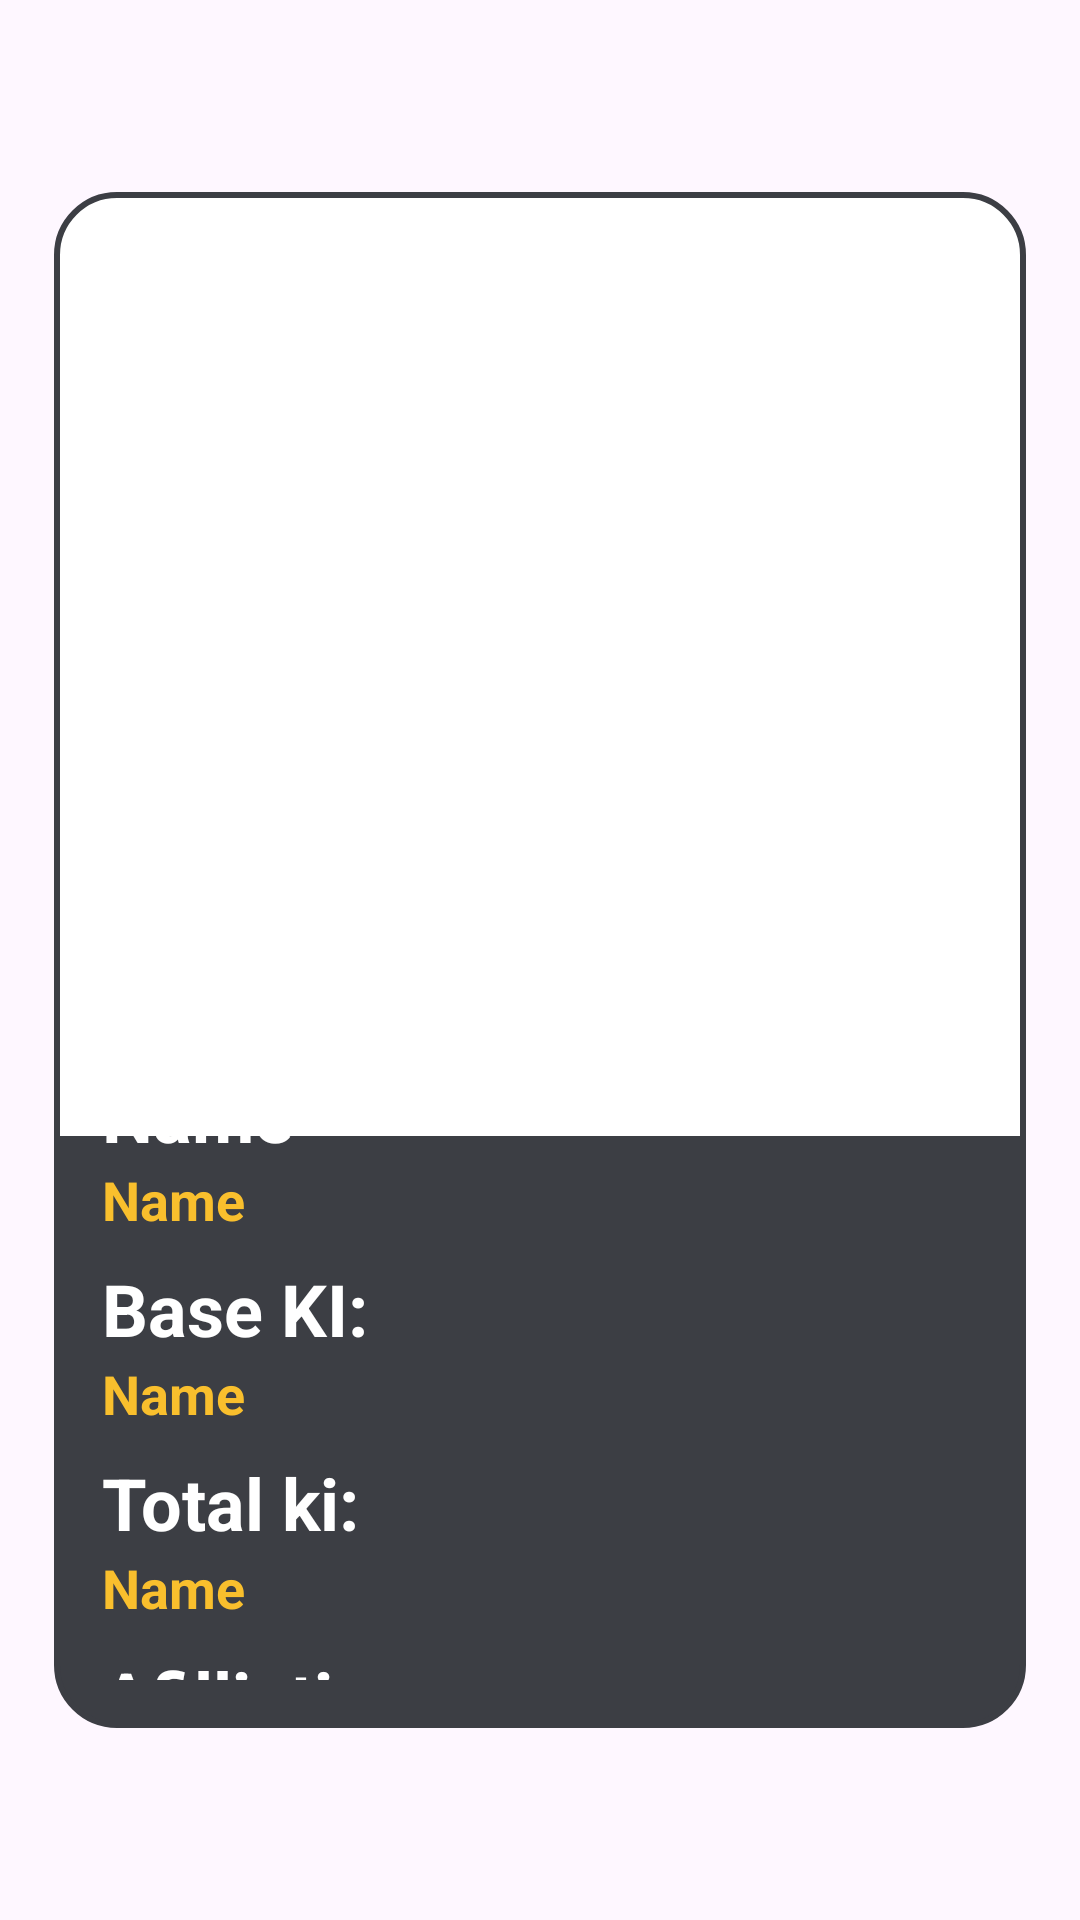

Produce the Android XML layout that renders to this screen, including the resource entries it uses.
<!-- AndroidManifest.xml: application theme Theme.DragonballApi -->
<!-- res/layout/itemcharacter.xml -->
<?xml version="1.0" encoding="utf-8"?>
<androidx.constraintlayout.widget.ConstraintLayout xmlns:android="http://schemas.android.com/apk/res/android"
    xmlns:app="http://schemas.android.com/apk/res-auto"
    xmlns:tools="http://schemas.android.com/tools"
    android:layout_width="match_parent"
    android:layout_height="match_parent"
    android:paddingBottom="-2400dp"
    >

    <LinearLayout
        android:id="@+id/constraintLayout2"
        android:layout_width="0dp"
        android:layout_height="0dp"
        android:orientation="vertical"
        app:layout_constraintBottom_toBottomOf="parent"
        app:layout_constraintEnd_toEndOf="parent"
        app:layout_constraintHeight_percent="0.8"
        app:layout_constraintStart_toStartOf="parent"
        app:layout_constraintTop_toTopOf="parent"
        app:layout_constraintWidth_percent="0.9">

        <View
            android:layout_width="match_parent"
            android:layout_height="100dp"
            android:layout_weight="1"
            android:background="@drawable/rounded_border" />

        <View
            android:layout_width="match_parent"
            android:layout_height="0dp"
            android:layout_weight="0.9"
            android:background="@drawable/rounded_bottom_corners"
            />



    </LinearLayout>

    <ImageView
        android:id="@+id/imageViewCharacter"
        android:layout_width="match_parent"
        android:layout_height="0dp"
        android:layout_marginTop="-20dp"
        android:adjustViewBounds="true"
        android:src="@drawable/goku_normal"
        app:layout_constraintEnd_toEndOf="parent"
        app:layout_constraintHeight_percent="0.52"
        app:layout_constraintStart_toStartOf="parent"
        app:layout_constraintTop_toTopOf="@+id/constraintLayout2" />


    <LinearLayout
        android:layout_width="0dp"
        android:layout_height="0dp"
        app:layout_constraintWidth_percent="0.9"
        android:layout_marginTop="-38dp"
        android:orientation="vertical"
        android:padding="16dp"
        app:layout_constraintBottom_toBottomOf="@+id/constraintLayout2"
        app:layout_constraintEnd_toEndOf="parent"
        app:layout_constraintStart_toStartOf="parent"
        app:layout_constraintTop_toBottomOf="@+id/imageViewCharacter">

        <TextView
            android:id="@+id/name"
            android:layout_width="wrap_content"
            android:layout_height="wrap_content"
            android:text="Name"
            android:textColor="@color/white"
            android:textStyle="bold"
            android:textSize="24sp"
            />

        <TextView
            android:id="@+id/rasa"
            android:layout_width="wrap_content"
            android:layout_height="wrap_content"
            android:text="Name"
            android:textColor="#F9BF2D"
            android:textStyle="bold"
            android:textSize="18sp"
            android:layout_marginBottom="8dp"

            />

        <TextView
            android:layout_width="wrap_content"
            android:layout_height="wrap_content"
            android:text="Base KI:"
            android:textColor="@color/white"
            android:textStyle="bold"
            android:textSize="24sp"
            />

        <TextView
            android:id="@+id/ki"
            android:layout_width="wrap_content"
            android:layout_height="wrap_content"
            android:text="Name"
            android:textColor="#F9BF2D"
            android:textStyle="bold"
            android:textSize="18sp"
            android:layout_marginBottom="8dp"

            />

        <TextView
            android:layout_width="wrap_content"
            android:layout_height="wrap_content"
            android:text="Total ki:"
            android:textColor="@color/white"
            android:textStyle="bold"
            android:textSize="24sp"

            />

        <TextView
            android:id="@+id/Tki"
            android:layout_width="wrap_content"
            android:layout_height="wrap_content"
            android:text="Name"
            android:textColor="#F9BF2D"
            android:textStyle="bold"
            android:textSize="18sp"
            android:layout_marginBottom="8dp"

            />

        <TextView
            android:layout_width="wrap_content"
            android:layout_height="wrap_content"
            android:text="Afilliation:"
            android:textColor="@color/white"
            android:textStyle="bold"
            android:textSize="24sp"
            />

        <TextView
            android:id="@+id/Afilliation"
            android:layout_width="wrap_content"
            android:layout_height="wrap_content"
            android:text="Name"
            android:textColor="#F9BF2D"
            android:textStyle="bold"
            android:textSize="18sp"
            android:layout_marginBottom="8dp"
            />
    </LinearLayout>
</androidx.constraintlayout.widget.ConstraintLayout>
<!-- resources referenced by this layout -->
<resources>
  <!-- drawable rounded_border (drawable) -->
  <?xml version="1.0" encoding="utf-8"?>
  <shape xmlns:android="http://schemas.android.com/apk/res/android"
      android:shape="rectangle">
  
      
      <solid android:color="@color/white" />
  
      
      <corners
          android:topLeftRadius="20dp"
          android:topRightRadius="20dp"
          android:bottomLeftRadius="0dp"
          android:bottomRightRadius="0dp" />
  
      
      <stroke
          android:width="2dp"
          android:color="#3C3E44" />
  </shape>
  <!-- drawable rounded_bottom_corners (drawable) -->
  <?xml version="1.0" encoding="utf-8"?>
  <shape xmlns:android="http://schemas.android.com/apk/res/android"
      android:shape="rectangle">
  
      
      <solid android:color="#3C3E44" />
  
      
      <corners
          android:topLeftRadius="0dp"
          android:topRightRadius="0dp"
          android:bottomLeftRadius="20dp"
          android:bottomRightRadius="20dp" />
  
      
      <stroke
          android:width="2dp"
          android:color="#3C3E44" />
  </shape>
  <style name="Theme.DragonballApi" parent="Base.Theme.DragonballApi" />
  <style name="Base.Theme.DragonballApi" parent="Theme.Material3.DayNight.NoActionBar">
          
          
      </style>
  <!-- not gathered from this repository: default colours our renderer supplied (Android Studio template values) -->
  <color name="white">#FFFFFFFF</color>
</resources>
